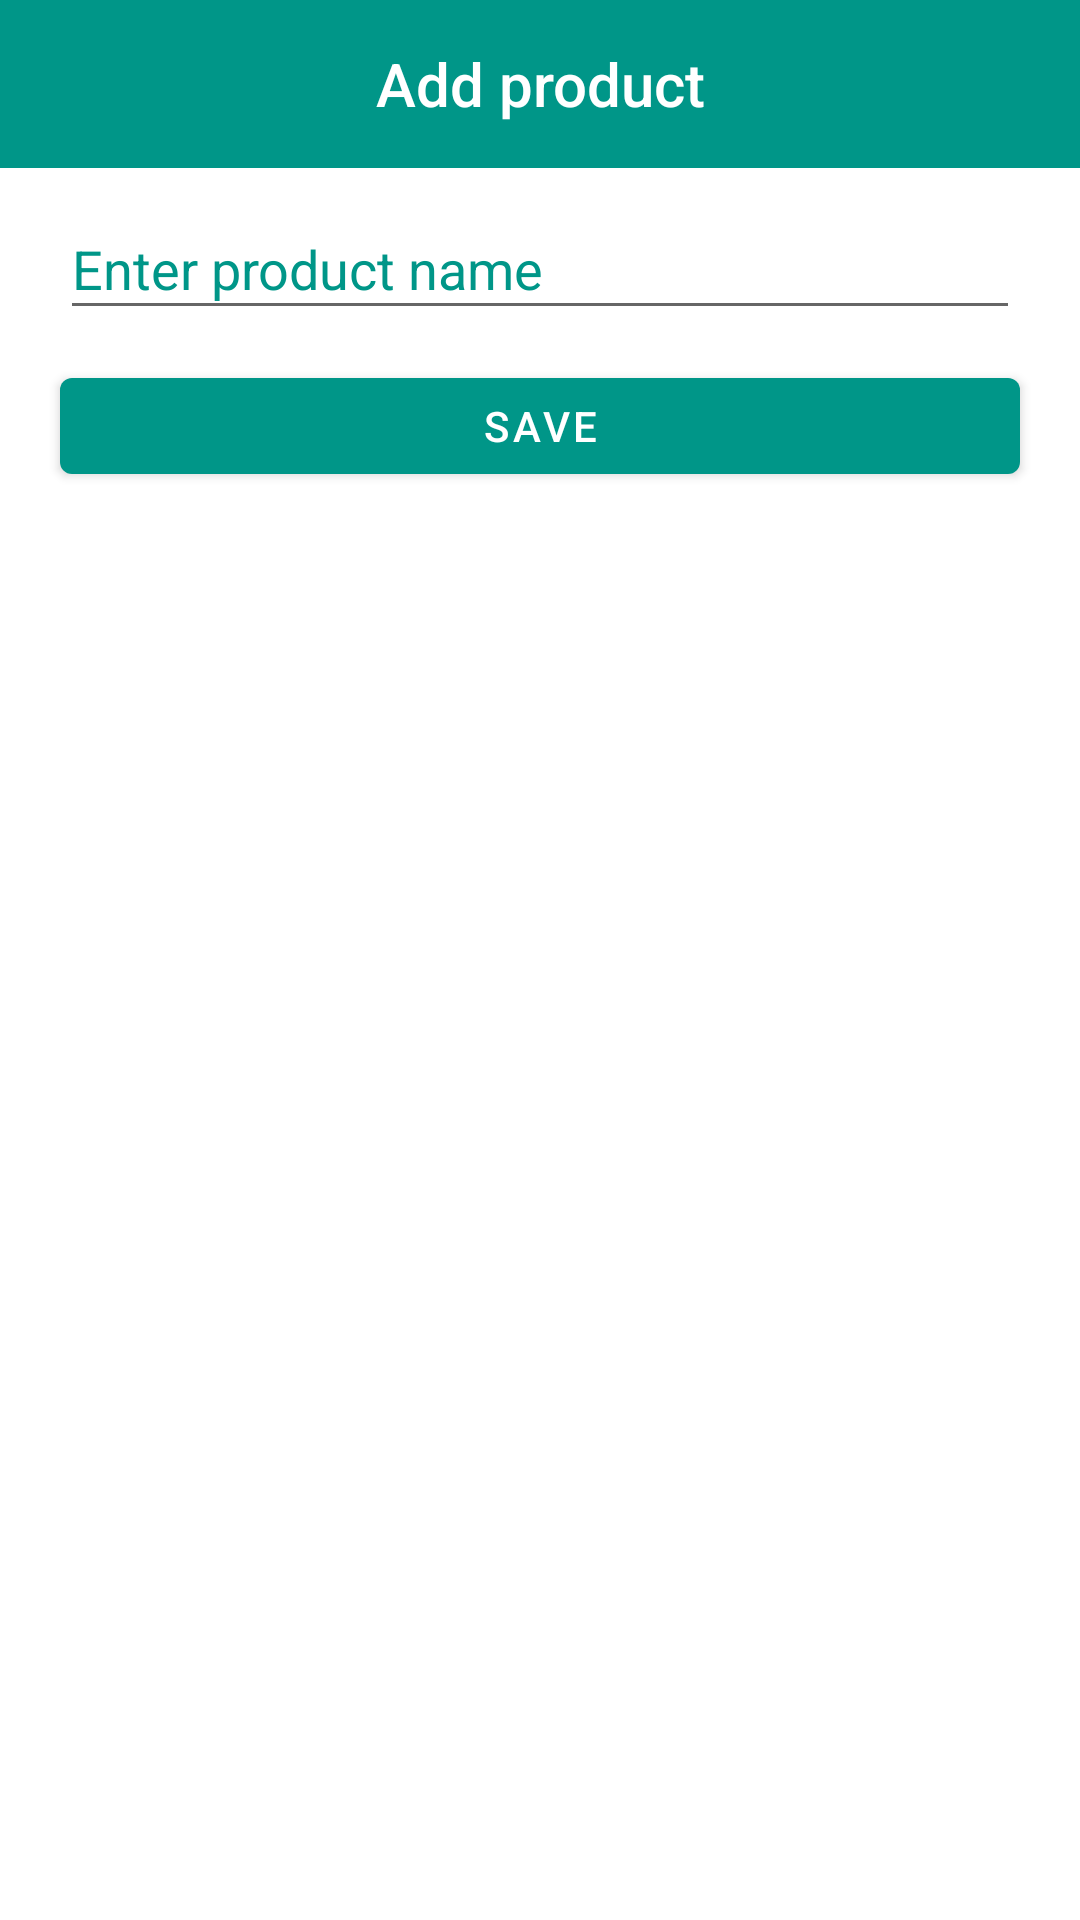

Write the Android layout XML for this screen, with the resource values it uses.
<!-- AndroidManifest.xml: application theme Theme.ShoppingList -->
<!-- res/layout/activity_product_add.xml -->
<?xml version="1.0" encoding="utf-8"?>

<LinearLayout xmlns:android="http://schemas.android.com/apk/res/android"
    android:layout_width="match_parent"
    android:layout_height="match_parent"
    android:orientation="vertical">


    <com.google.android.material.appbar.AppBarLayout
        android:layout_width="match_parent"
        android:layout_height="wrap_content"
        android:theme="@style/Theme.ShoppingList.AppBarOverlay">

        <androidx.appcompat.widget.Toolbar
            android:id="@+id/toolbar"
            android:layout_width="match_parent"
            android:layout_height="wrap_content">

            <TextView
                android:id="@+id/tv_title"
                android:layout_width="wrap_content"
                android:layout_height="wrap_content"
                android:layout_gravity="center"
                android:gravity="center"
                android:minHeight="?actionBarSize"
                android:padding="@dimen/appbar_padding"
                android:text="Add product"
                android:textAppearance="@style/TextAppearance.Widget.AppCompat.Toolbar.Title" />
        </androidx.appcompat.widget.Toolbar>

    </com.google.android.material.appbar.AppBarLayout>

    <EditText
        android:id="@+id/et_name"
        android:layout_width="match_parent"
        android:layout_height="44dp"
        android:layout_marginStart="20dp"
        android:layout_marginTop="10dp"
        android:layout_marginEnd="20dp"
        android:gravity="center_vertical"
        android:hint="Enter product name"
        android:textColor="@color/black"
        android:textColorHint="@color/purple_200" />

    <Button
        android:id="@+id/btn_save"
        android:layout_width="match_parent"
        android:layout_height="44dp"
        android:layout_marginStart="20dp"
        android:layout_marginTop="10dp"
        android:layout_marginEnd="20dp"
        android:text="SAVE"
        android:textColor="@color/white" />

</LinearLayout>
<!-- resources referenced by this layout -->
<resources>
  <color name="black">#FF000000</color>
  <color name="purple_200">#009688</color>
  <color name="white">#FFFFFFFF</color>
  <style name="Theme.ShoppingList.AppBarOverlay" parent="ThemeOverlay.AppCompat.Dark.ActionBar" />
  <style name="Theme.ShoppingList" parent="Theme.MaterialComponents.DayNight.DarkActionBar">
          
          <item name="colorPrimary">@color/purple_500</item>
          <item name="colorPrimaryVariant">@color/purple_700</item>
          <item name="colorOnPrimary">@color/purple_500</item>
          
          <item name="colorSecondary">@color/teal_200</item>
          <item name="colorSecondaryVariant">@color/teal_700</item>
          <item name="colorOnSecondary">@color/black</item>
          
          <item name="android:statusBarColor" tools:targetApi="l">?attr/colorPrimaryVariant</item>
          
      </style>
  <color name="purple_500">#009688</color>
  <color name="purple_700">#009688</color>
  <color name="teal_200">#FF03DAC5</color>
  <color name="teal_700">#FF018786</color>
</resources>
